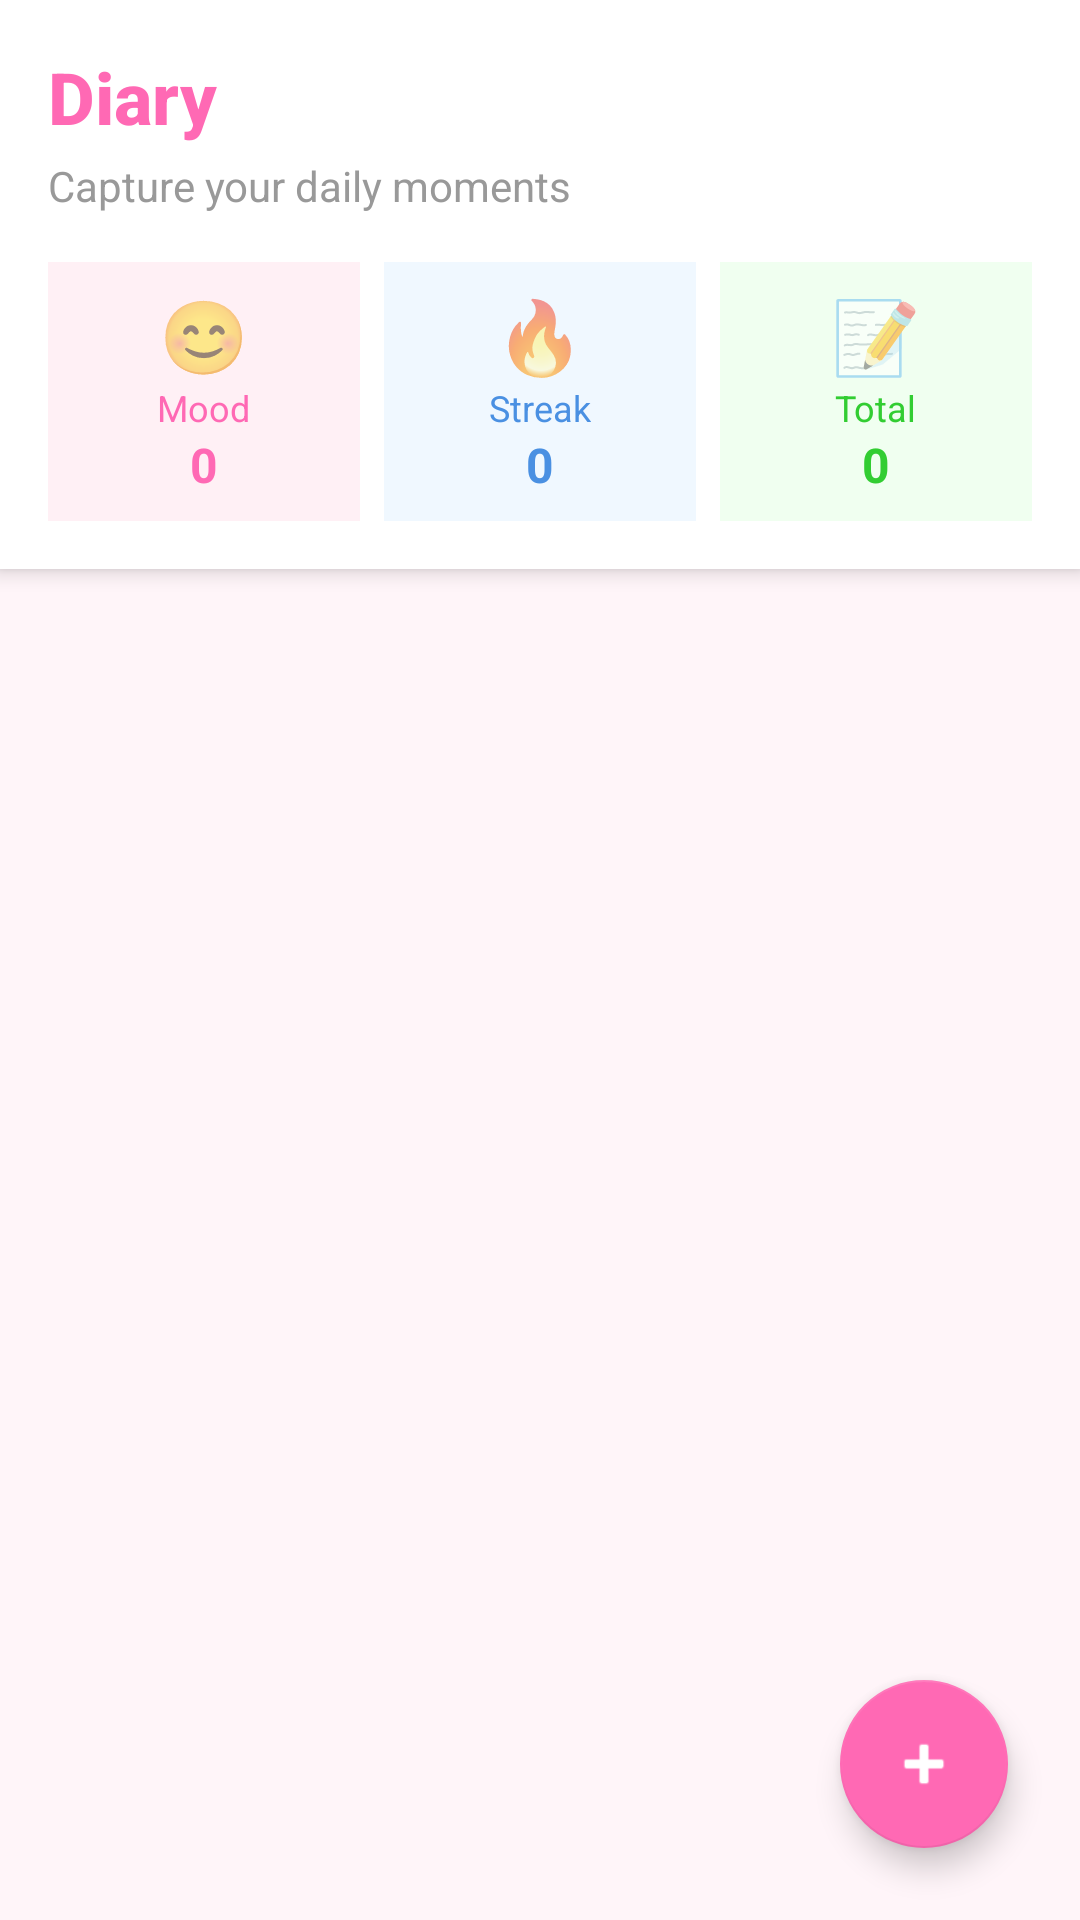

The Android layout XML behind this screen, and the referenced resources:
<!-- AndroidManifest.xml: application theme Theme.CuteCalendar -->
<!-- res/layout/fragment_diary.xml -->
<?xml version="1.0" encoding="utf-8"?>
<androidx.coordinatorlayout.widget.CoordinatorLayout
    xmlns:android="http://schemas.android.com/apk/res/android"
    xmlns:app="http://schemas.android.com/apk/res-auto"
    android:layout_width="match_parent"
    android:layout_height="match_parent"
    android:background="#FFF5F9">

    <LinearLayout
        android:layout_width="match_parent"
        android:layout_height="match_parent"
        android:orientation="vertical">

        <LinearLayout
            android:layout_width="match_parent"
            android:layout_height="wrap_content"
            android:orientation="vertical"
            android:background="#FFFFFF"
            android:padding="16dp"
            android:elevation="4dp">

            <TextView
                android:layout_width="wrap_content"
                android:layout_height="wrap_content"
                android:text="Diary"
                android:textSize="24sp"
                android:textStyle="bold"
                android:textColor="#FF69B4"
                android:fontFamily="sans-serif-medium" />

            <TextView
                android:layout_width="wrap_content"
                android:layout_height="wrap_content"
                android:text="Capture your daily moments"
                android:textSize="14sp"
                android:textColor="#999999"
                android:layout_marginTop="4dp" />

            <LinearLayout
                android:layout_width="match_parent"
                android:layout_height="wrap_content"
                android:orientation="horizontal"
                android:layout_marginTop="16dp"
                android:gravity="center">

                <LinearLayout
                    android:layout_width="0dp"
                    android:layout_height="wrap_content"
                    android:layout_weight="1"
                    android:orientation="vertical"
                    android:gravity="center"
                    android:background="#FFF0F5"
                    android:padding="8dp"
                    android:layout_marginEnd="4dp">

                    <TextView
                        android:id="@+id/tv_dominant_icon"
                        android:layout_width="wrap_content"
                        android:layout_height="wrap_content"
                        android:text="😊"
                        android:textSize="24sp" />

                    <TextView
                        android:layout_width="wrap_content"
                        android:layout_height="wrap_content"
                        android:text="Mood"
                        android:textSize="12sp"
                        android:textColor="#FF69B4"/>

                    <TextView
                        android:id="@+id/tv_dominant_count"
                        android:layout_width="wrap_content"
                        android:layout_height="wrap_content"
                        android:text="0"
                        android:textSize="16sp"
                        android:textStyle="bold"
                        android:textColor="#FF69B4" />
                </LinearLayout>

                <LinearLayout
                    android:layout_width="0dp"
                    android:layout_height="wrap_content"
                    android:layout_weight="1"
                    android:orientation="vertical"
                    android:gravity="center"
                    android:background="#F0F8FF"
                    android:padding="8dp"
                    android:layout_marginStart="4dp"
                    android:layout_marginEnd="4dp">

                    <TextView
                        android:id="@+id/tv_streak_icon"
                        android:layout_width="wrap_content"
                        android:layout_height="wrap_content"
                        android:text="🔥"
                        android:textSize="24sp" />

                    <TextView
                        android:layout_width="wrap_content"
                        android:layout_height="wrap_content"
                        android:text="Streak"
                        android:textSize="12sp"
                        android:textColor="#4A90E2"/>

                    <TextView
                        android:id="@+id/tv_streak_count"
                        android:layout_width="wrap_content"
                        android:layout_height="wrap_content"
                        android:text="0"
                        android:textSize="16sp"
                        android:textStyle="bold"
                        android:textColor="#4A90E2" />
                </LinearLayout>

                <LinearLayout
                    android:layout_width="0dp"
                    android:layout_height="wrap_content"
                    android:layout_weight="1"
                    android:orientation="vertical"
                    android:gravity="center"
                    android:background="#F0FFF0"
                    android:padding="8dp"
                    android:layout_marginStart="4dp">

                    <TextView
                        android:layout_width="wrap_content"
                        android:layout_height="wrap_content"
                        android:text="📝"
                        android:textSize="24sp" />

                    <TextView
                        android:layout_width="wrap_content"
                        android:layout_height="wrap_content"
                        android:text="Total"
                        android:textSize="12sp"
                        android:textColor="#32CD32"/>

                    <TextView
                        android:id="@+id/tv_total_entries"
                        android:layout_width="wrap_content"
                        android:layout_height="wrap_content"
                        android:text="0"
                        android:textSize="16sp"
                        android:textStyle="bold"
                        android:textColor="#32CD32" />
                </LinearLayout>
            </LinearLayout>
        </LinearLayout>

        <androidx.recyclerview.widget.RecyclerView
            android:id="@+id/recycler_diary"
            android:layout_width="match_parent"
            android:layout_height="0dp"
            android:layout_weight="1"
            android:padding="8dp" />

    </LinearLayout>

    <com.google.android.material.floatingactionbutton.FloatingActionButton
        android:id="@+id/fab_add_diary"
        android:layout_width="wrap_content"
        android:layout_height="wrap_content"
        android:layout_gravity="bottom|end"
        android:layout_margin="24dp"
        android:src="@android:drawable/ic_input_add"
        app:backgroundTint="#FF69B4"
        app:tint="#FFFFFF" />

</androidx.coordinatorlayout.widget.CoordinatorLayout>
<!-- resources referenced by this layout -->
<resources>
  <style name="Theme.CuteCalendar" parent="Theme.MaterialComponents.DayNight.DarkActionBar">
          
          <item name="colorPrimary">@color/pink_primary</item>
          <item name="colorPrimaryVariant">@color/pink_light</item>
          <item name="colorOnPrimary">@color/white</item>
  
          
          <item name="colorSecondary">@color/purple_light</item>
          <item name="colorSecondaryVariant">@color/blue_light</item>
          <item name="colorOnSecondary">@color/black</item>
  
          
          <item name="android:statusBarColor">@color/pink_primary</item>
  
          
          <item name="android:windowBackground">@color/pink_background</item>
  
          
          <item name="windowActionBar">false</item>
          <item name="windowNoTitle">true</item>
      </style>
  <color name="pink_primary">#FF69B4</color>
  <color name="pink_light">#FFB6C1</color>
  <color name="white">#FFFFFF</color>
  <color name="purple_light">#E0BBE4</color>
  <color name="blue_light">#B0E0E6</color>
  <color name="black">#000000</color>
  <color name="pink_background">#FFF5F9</color>
</resources>
